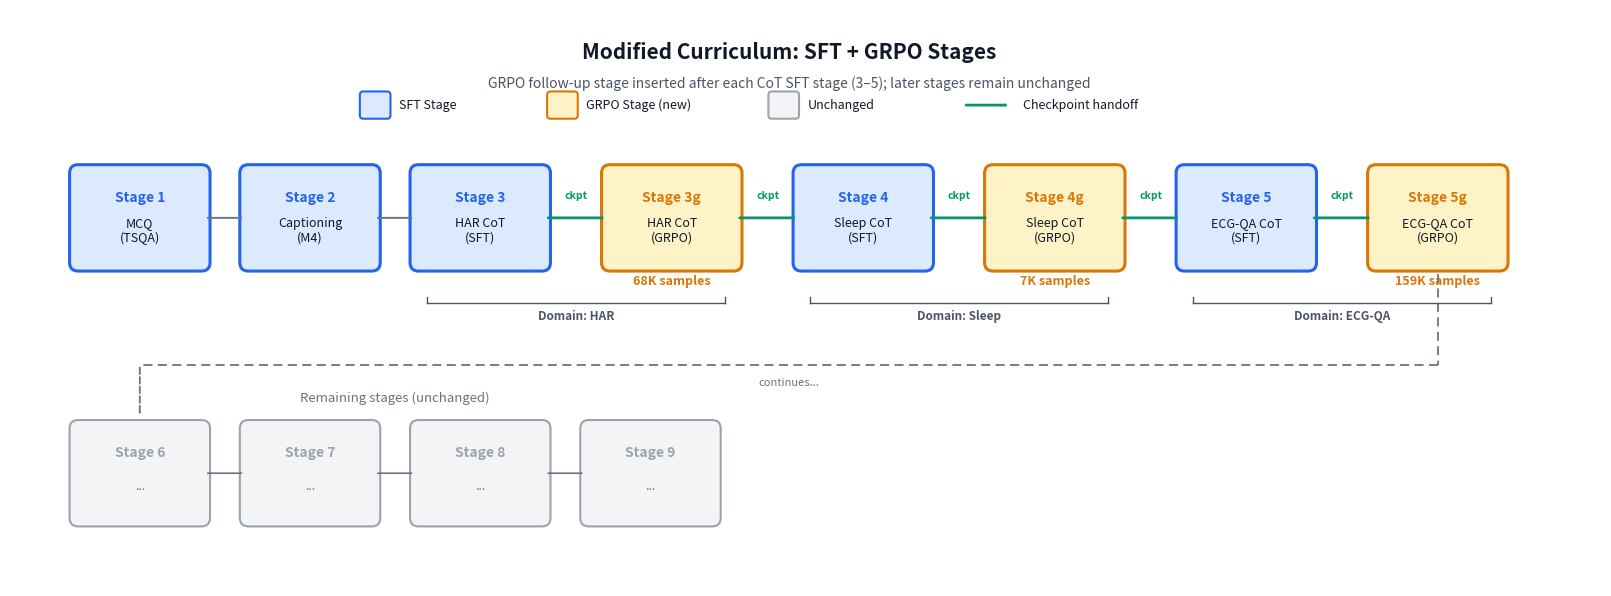

The script that saved this image: (Note: this script raises an exception after producing the figure.)
"""
fig_007: Curriculum Integration — SFT + GRPO Stages
Two-row horizontal timeline showing the modified curriculum.
Row 1: Stages 1–5g (original + new GRPO stages)
Row 2: Stages 6–9 (unchanged, shown in grey), left-aligned under row 1
Checkpoint flow arrows connect stages; SFT→GRPO pairs are bracketed by domain.
"""

import matplotlib.pyplot as plt
import matplotlib.patches as mpatches
from matplotlib.patches import FancyArrowPatch
import numpy as np

# ── colours ──────────────────────────────────────────────────────────────
SFT_BLUE       = "#2563EB"
SFT_BLUE_LIGHT = "#DBEAFE"
GRPO_ORANGE    = "#D97706"
GRPO_ORANGE_LT = "#FEF3C7"
GREY           = "#9CA3AF"
GREY_LIGHT     = "#F3F4F6"
ARROW_COLOR    = "#6B7280"
TEXT_DARK      = "#111827"
TEXT_MID       = "#4B5563"
TEXT_LIGHT     = "#6B7280"
CKPT_GREEN     = "#059669"
WHITE          = "#FFFFFF"

# ── figure setup ─────────────────────────────────────────────────────────
fig, ax = plt.subplots(figsize=(16, 7.0), dpi=200)
fig.patch.set_facecolor(WHITE)
ax.set_facecolor(WHITE)

# ── layout constants ─────────────────────────────────────────────────────
box_w    = 1.45
box_h    = 1.05
gap_norm = 0.55   # normal gap between stages
gap_ckpt = 0.80   # wider gap for checkpoint arrows (SFT↔GRPO)
row1_y   = 3.0    # vertical centre of row 1
row2_y   = 0.0    # vertical centre of row 2

# ── row 1 stage definitions ─────────────────────────────────────────────
row1_stages = [
    ("Stage 1",  "MCQ\n(TSQA)",        "sft",   None),
    ("Stage 2",  "Captioning\n(M4)",   "sft",   None),
    ("Stage 3",  "HAR CoT\n(SFT)",     "sft",   None),
    ("Stage 3g", "HAR CoT\n(GRPO)",    "grpo",  "68K"),
    ("Stage 4",  "Sleep CoT\n(SFT)",   "sft",   None),
    ("Stage 4g", "Sleep CoT\n(GRPO)",  "grpo",  "7K"),
    ("Stage 5",  "ECG-QA CoT\n(SFT)", "sft",   None),
    ("Stage 5g", "ECG-QA CoT\n(GRPO)","grpo",  "159K"),
]

def get_gap(i, stages):
    if i >= len(stages) - 1:
        return 0
    k1, k2 = stages[i][2], stages[i+1][2]
    if (k1 == "sft" and k2 == "grpo") or (k1 == "grpo" and k2 == "sft"):
        return gap_ckpt
    return gap_norm

row1_x = []
x = 0.0
for i in range(len(row1_stages)):
    row1_x.append(x)
    x += box_w + get_gap(i, row1_stages)
row1_total_w = row1_x[-1] + box_w

# ── row 2: left-aligned under row 1 ─────────────────────────────────────
row2_stages = [
    ("Stage 6",  "...",  "unchanged", None),
    ("Stage 7",  "...",  "unchanged", None),
    ("Stage 8",  "...",  "unchanged", None),
    ("Stage 9",  "...",  "unchanged", None),
]
row2_x = []
for i in range(len(row2_stages)):
    row2_x.append(i * (box_w + gap_norm))


# ── helper: draw a stage box ────────────────────────────────────────────
def draw_stage(x, y, stage, show_samples_below=True):
    label_top, label_bot, kind, samples = stage
    cx = x + box_w / 2

    if kind == "sft":
        fc, ec, lw = SFT_BLUE_LIGHT, SFT_BLUE, 2.2
    elif kind == "grpo":
        fc, ec, lw = GRPO_ORANGE_LT, GRPO_ORANGE, 2.2
    else:
        fc, ec, lw = GREY_LIGHT, GREY, 1.5

    rect = mpatches.FancyBboxPatch(
        (x, y - box_h / 2), box_w, box_h,
        boxstyle="round,pad=0.10",
        facecolor=fc, edgecolor=ec, linewidth=lw,
        zorder=2,
    )
    ax.add_patch(rect)

    top_color = SFT_BLUE if kind == "sft" else (GRPO_ORANGE if kind == "grpo" else GREY)
    ax.text(cx, y + 0.24, label_top,
            ha="center", va="center", fontsize=10, fontweight="bold",
            color=top_color, zorder=3)

    txt_color = TEXT_DARK if kind != "unchanged" else TEXT_LIGHT
    ax.text(cx, y - 0.15, label_bot,
            ha="center", va="center", fontsize=9,
            color=txt_color, zorder=3, linespacing=1.15)

    if kind == "grpo" and samples and show_samples_below:
        ax.text(cx, y - box_h / 2 - 0.14, f"{samples} samples",
                ha="center", va="top", fontsize=9, fontstyle="italic",
                color=GRPO_ORANGE, fontweight="semibold", zorder=3)

    return cx


# ── draw rows ────────────────────────────────────────────────────────────
row1_cx = [draw_stage(row1_x[i], row1_y, s) for i, s in enumerate(row1_stages)]
row2_cx = [draw_stage(row2_x[i], row2_y, s, False) for i, s in enumerate(row2_stages)]

# ── arrows within row 1 ─────────────────────────────────────────────────
for i in range(len(row1_stages) - 1):
    x_from = row1_cx[i] + box_w / 2 + 0.04
    x_to   = row1_cx[i + 1] - box_w / 2 - 0.04
    k1, k2 = row1_stages[i][2], row1_stages[i+1][2]
    is_ckpt = (k1 == "sft" and k2 == "grpo") or (k1 == "grpo" and k2 == "sft")

    col = CKPT_GREEN if is_ckpt else ARROW_COLOR
    lw  = 2.0 if is_ckpt else 1.4

    arr = FancyArrowPatch(
        (x_from, row1_y), (x_to, row1_y),
        arrowstyle="->,head_width=0.12,head_length=0.10",
        color=col, linewidth=lw, zorder=4,
    )
    ax.add_patch(arr)

    if is_ckpt:
        mid_x = (x_from + x_to) / 2
        ax.text(mid_x, row1_y + 0.20, "ckpt",
                ha="center", va="bottom", fontsize=7.5,
                color=CKPT_GREEN, fontweight="bold", zorder=5)

# ── transition arrow: Stage 5g → Stage 6 (row jump) ─────────────────────
# Downward arrow from bottom of Stage 5g to top of Stage 6
# Since Stage 5g is far right and Stage 6 is far left, use an L-shaped path
x_5g = row1_cx[-1]
x_6  = row2_cx[0]

# Path: bottom of 5g → down to row2 level → left to Stage 6
drop_x = x_5g
drop_start_y = row1_y - box_h / 2 - 0.14
# The domain brackets and sample labels are at about row1_y - box_h/2 - 0.8
# Go below the brackets
travel_y = row1_y - box_h / 2 - 1.2

# horizontal travel left
arrive_x = x_6
arrive_y = row2_y + box_h / 2 + 0.14

# Draw with dashed line to distinguish from checkpoint flow
dash_color = ARROW_COLOR
dash_lw = 1.3

# Vertical down from 5g
ax.plot([drop_x, drop_x], [drop_start_y, travel_y],
        color=dash_color, lw=dash_lw, ls=(0, (5, 3)), zorder=3,
        solid_capstyle='round')
# Horizontal left
ax.plot([drop_x, arrive_x], [travel_y, travel_y],
        color=dash_color, lw=dash_lw, ls=(0, (5, 3)), zorder=3,
        solid_capstyle='round')
# Vertical up to Stage 6 (with arrowhead)
arr_down = FancyArrowPatch(
    (arrive_x, travel_y), (arrive_x, arrive_y),
    arrowstyle="->,head_width=0.10,head_length=0.08",
    color=dash_color, linewidth=dash_lw, linestyle='dashed', zorder=4,
)
ax.add_patch(arr_down)

# Label on the transition
mid_travel_x = (drop_x + arrive_x) / 2
ax.text(mid_travel_x, travel_y - 0.15, "continues...",
        ha="center", va="top", fontsize=8, fontstyle="italic",
        color=TEXT_LIGHT, zorder=3)

# ── arrows within row 2 ─────────────────────────────────────────────────
for i in range(len(row2_stages) - 1):
    x_from = row2_cx[i] + box_w / 2 + 0.04
    x_to   = row2_cx[i + 1] - box_w / 2 - 0.04
    arr = FancyArrowPatch(
        (x_from, row2_y), (x_to, row2_y),
        arrowstyle="->,head_width=0.10,head_length=0.08",
        color=ARROW_COLOR, linewidth=1.2, zorder=4,
    )
    ax.add_patch(arr)

# ── domain brackets under row 1 SFT→GRPO pairs ─────────────────────────
pairs = [
    (2, 3, "HAR"),
    (4, 5, "Sleep"),
    (6, 7, "ECG-QA"),
]
brace_y = row1_y - box_h / 2 - 0.48

for left_i, right_i, domain in pairs:
    x_left  = row1_cx[left_i] - box_w / 2 + 0.10
    x_right = row1_cx[right_i] + box_w / 2 - 0.10
    mid_x   = (row1_cx[left_i] + row1_cx[right_i]) / 2

    tick_h = 0.08
    ax.plot([x_left, x_right], [brace_y, brace_y],
            color=TEXT_MID, linewidth=1.0, zorder=3)
    ax.plot([x_left, x_left], [brace_y, brace_y + tick_h],
            color=TEXT_MID, linewidth=1.0, zorder=3)
    ax.plot([x_right, x_right], [brace_y, brace_y + tick_h],
            color=TEXT_MID, linewidth=1.0, zorder=3)

    ax.text(mid_x, brace_y - 0.08, f"Domain: {domain}",
            ha="center", va="top", fontsize=8.5,
            color=TEXT_MID, fontweight="bold", zorder=3)

# ── "Unchanged" label for row 2 ─────────────────────────────────────────
row2_mid_x = (row2_cx[0] + row2_cx[-1]) / 2
ax.text(row2_mid_x, row2_y + box_h / 2 + 0.28,
        "Remaining stages (unchanged)",
        ha="center", va="bottom", fontsize=9.5, fontstyle="italic",
        color=TEXT_LIGHT, zorder=3)

# ── legend ───────────────────────────────────────────────────────────────
legend_y_pos = row1_y + box_h / 2 + 0.80

legend_items = [
    (SFT_BLUE_LIGHT, SFT_BLUE,    "SFT Stage"),
    (GRPO_ORANGE_LT, GRPO_ORANGE, "GRPO Stage (new)"),
    (GREY_LIGHT,     GREY,        "Unchanged"),
]

item_widths = [2.20, 2.60, 2.20]
ckpt_legend_w = 3.0
total_legend_w = sum(item_widths) + ckpt_legend_w
legend_start_x = row1_total_w / 2 - total_legend_w / 2

cur_x = legend_start_x
for j, (fc, ec, label) in enumerate(legend_items):
    rect = mpatches.FancyBboxPatch(
        (cur_x, legend_y_pos - 0.12), 0.28, 0.24,
        boxstyle="round,pad=0.04",
        facecolor=fc, edgecolor=ec, linewidth=1.5, zorder=5,
    )
    ax.add_patch(rect)
    ax.text(cur_x + 0.42, legend_y_pos, label,
            ha="left", va="center", fontsize=9, color=TEXT_DARK, zorder=5)
    cur_x += item_widths[j]

# Checkpoint arrow in legend
arr = FancyArrowPatch(
    (cur_x + 0.05, legend_y_pos), (cur_x + 0.60, legend_y_pos),
    arrowstyle="->,head_width=0.10,head_length=0.10",
    color=CKPT_GREEN, linewidth=2.0, zorder=5,
)
ax.add_patch(arr)
ax.text(cur_x + 0.75, legend_y_pos, "Checkpoint handoff",
        ha="left", va="center", fontsize=9, color=TEXT_DARK, zorder=5)

# ── title ────────────────────────────────────────────────────────────────
title_y = legend_y_pos + 0.62
ax.text(row1_total_w / 2, title_y,
        "Modified Curriculum: SFT + GRPO Stages",
        ha="center", va="center", fontsize=15, fontweight="bold",
        color=TEXT_DARK, zorder=5)

subtitle_y = title_y - 0.36
ax.text(row1_total_w / 2, subtitle_y,
        "GRPO follow-up stage inserted after each CoT SFT stage (3\u20135); "
        "later stages remain unchanged",
        ha="center", va="center", fontsize=10, color=TEXT_MID, zorder=5)

# ── axis cleanup ─────────────────────────────────────────────────────────
ax.set_xlim(-0.8, row1_total_w + 1.2)
ax.set_ylim(row2_y - box_h / 2 - 0.8, title_y + 0.5)
ax.set_aspect("equal")
ax.axis("off")

plt.tight_layout(pad=0.3)
plt.savefig("/home/<user>/notion-figures/cot/fig_007.png",
            dpi=200, bbox_inches="tight", facecolor=WHITE)
plt.close()

print("Saved: /home/<user>/notion-figures/cot/fig_007.png")
